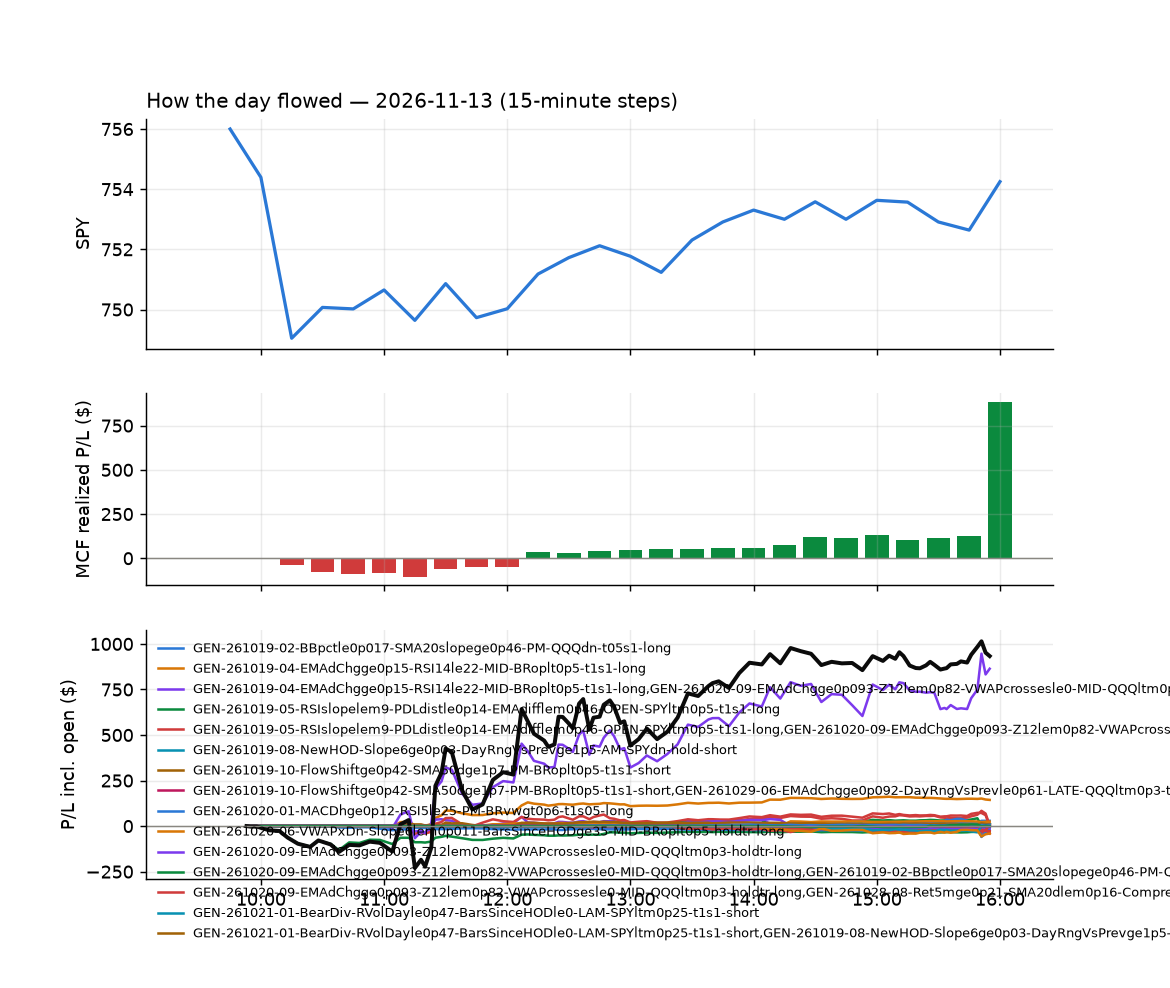

The file beside this chart, header and first rows:
id, run_id, symbol, strategy, side, date, signal_time, entry_time, entry, stop, target, exit_time, exit, exit_reason, r_multiple, mae_r, mfe_r, success, shares, pnl, broker_order_id, slip_bps, pnl_adj, r_raw
8454, 1, AA, GEN-261019-05-RSIslopelem9-PDLdistle0p14…, 1, 2026-11-13, 2026-11-13 09:55:20.420851-05:00, 2026-11-13 09:55:21.095865-05:00, 39.79, 39.4, 40.2, 2026-11-13 10:01:36.123655-05:00, 39.37, stop, -1.135, -1.122, 0.0, , 13, -5.46, f3fae508-b6f2-4c62-bd40-5ffb852a62d2, -2.513, -5.786, -1.071
8457, 1, JCI, GEN-261019-05-RSIslopelem9-PDLdistle0p14…, 1, 2026-11-13, 2026-11-13 09:56:34.452779-05:00, 2026-11-13 09:56:36.434449-05:00, 139.1, 137.9, 141.1, 2026-11-13 10:10:29.595910-05:00, 137.8, stop, -1.111, -1.219, 0.5391, , 3, -4.05, 802e3fbf-45f4-47de-860e-fe843406b071, -23.66, -4.266, -1.055
8455, 1, LRCX, GEN-261019-05-RSIslopelem9-PDLdistle0p14…, 1, 2026-11-13, 2026-11-13 09:56:42.982477-05:00, 2026-11-13 09:56:44.103053-05:00, 225.4, 224, 232.3, 2026-11-13 10:03:31.022218-05:00, 223.8, stop, -1.214, -1.188, 0.6044, , 2, -3.22, 3bff849d-e18f-4119-982a-51a02c6dd3ee, -121.4, -3.454, -1.132
8463, 1, NXPI, GEN-261019-05-RSIslopelem9-PDLdistle0p14…, 1, 2026-11-13, 2026-11-13 09:56:57.748279-05:00, 2026-11-13 09:56:58.454813-05:00, 258.7, 256.6, 263.6, 2026-11-13 10:20:39.146632-05:00, 256.5, stop, -1.097, -1.036, 0.6698, , 2, -4.35, fc277559-2417-4181-ac17-18bb7edd3ac5, -53.92, -4.618, -1.033
8456, 1, QCOM, GEN-261019-05-RSIslopelem9-PDLdistle0p14…, 1, 2026-11-13, 2026-11-13 09:57:08.271678-05:00, 2026-11-13 09:57:09.836738-05:00, 171.7, 170.5, 175.6, 2026-11-13 10:05:16.432956-05:00, 170.5, stop, -1.042, -1.023, 0.08475, , 3, -3.49, 929508f6-9929-4830-84b9-fcaf3b05d60d, -77.16, -3.758, -0.9675
8464, 1, ADI, GEN-261019-05-RSIslopelem9-PDLdistle0p14…, 1, 2026-11-13, 2026-11-13 10:00:26.385409-05:00, 2026-11-13 10:00:36.667949-05:00, 397.7, 393.1, 403.8, 2026-11-13 10:20:18.406457-05:00, 392.8, stop, -1.109, -1.059, 0.2999, , 1, -4.86, d727d087-611a-4462-8fe9-a6d9caae61df, -19.26, -5.065, -1.064
8469, 1, COIN, GEN-261019-05-RSIslopelem9-PDLdistle0p14…, 1, 2026-11-13, 2026-11-13 10:00:58.919853-05:00, 2026-11-13 10:01:04.381130-05:00, 127.9, 125.7, 130.6, 2026-11-13 10:36:43.445286-05:00, 125.7, stop, -1.052, -1.076, 0.4013, , 4, -8.98, 714d04cd-1800-4ea3-9f42-26de915c426a, -17.95, -9.244, -1.022
8564, 1, DLTR, GEN-261019-05-RSIslopelem9-PDLdistle0p14…, 1, 2026-11-13, 2026-11-13 10:01:08.714739-05:00, 2026-11-13 10:01:12.609089-05:00, 137.9, 136.6, 139.7, 2026-11-13 15:57:22.511916-05:00, 137.9, flatten, 0.01001, -0.7858, 1.318, , 3, 0.13, f8e50fc6-2c54-4c8b-81ff-e35ca71c3ad4, -19.18, 0.03784, 0.03439
8458, 1, JBL, GEN-261019-05-RSIslopelem9-PDLdistle0p14…, 1, 2026-11-13, 2026-11-13 10:01:47.276406-05:00, 2026-11-13 10:01:49.995599-05:00, 252.8, 248.6, 255.4, 2026-11-13 10:12:17.312065-05:00, 247.9, stop, -1.189, -1.125, 0.0, , 2, -9.82, af6a6095-de25-415e-8bd4-4c4fa2ffb3da, 33.33, -10.08, -1.158
8471, 1, MCHP, GEN-261019-05-RSIslopelem9-PDLdistle0p14…, 1, 2026-11-13, 2026-11-13 10:01:59.666450-05:00, 2026-11-13 10:02:03.918994-05:00, 60.23, 59.02, 61.48, 2026-11-13 11:04:14.116559-05:00, 59.0, stop, -1.044, -0.9478, 0.2222, , 8, -9.85, b35cf4ad-5243-4973-9115-f826fafe18b1, -3.112, -10.1, -1.018
8459, 1, TNA, GEN-261019-05-RSIslopelem9-PDLdistle0p14…, 1, 2026-11-13, 2026-11-13 10:02:50.095065-05:00, 2026-11-13 10:02:52.412399-05:00, 54.92, 54.45, 56.11, 2026-11-13 10:15:02.845107-05:00, 54.44, stop, -1.086, -1.093, 0.5892, , 9, -4.33, f2113f5e-8d15-491f-91fa-73e9faea1e93, -64.52, -4.588, -1.025
8565, 1, DLR, GEN-261019-05-RSIslopelem9-PDLdistle0p14…, 1, 2026-11-13, 2026-11-13 10:06:19.241634-05:00, 2026-11-13 10:06:21.003876-05:00, 180.1, 178.2, 181.4, 2026-11-13 15:57:17.364216-05:00, 179.7, flatten, -0.2466, -0.8395, 0.1207, , 2, -0.86, 6037672a-5246-4456-add0-d7f5b8171e32, 16.69, -0.9399, -0.2256
8465, 1, S, GEN-261019-05-RSIslopelem9-PDLdistle0p14…, 1, 2026-11-13, 2026-11-13 10:07:45.952833-05:00, 2026-11-13 10:07:50.818229-05:00, 22.0, 21.39, 22.13, 2026-11-13 10:20:01.534105-05:00, 21.38, stop, -1.062, -1.123, 0.03303, , 24, -14.88, 9fcdba8b-3448-4bd2-89e2-9364e9f29db0, 110.3, -15.43, -1.024
8460, 1, SPXL, GEN-261019-05-RSIslopelem9-PDLdistle0p14…, 1, 2026-11-13, 2026-11-13 10:07:56.580324-05:00, 2026-11-13 10:07:58.343481-05:00, 263, 259.8, 266.2, 2026-11-13 10:14:45.452006-05:00, 259.8, stop, -1.036, -1.09, 0.2733, , 2, -6.32, cd0172c6-55aa-44f2-a1a4-08ae24c27aa2, -0.05704, -6.592, -0.9928
8475, 1, TECL, GEN-261019-05-RSIslopelem9-PDLdistle0p14…, 1, 2026-11-13, 2026-11-13 10:08:02.219475-05:00, 2026-11-13 10:08:07.605326-05:00, 140.8, 135.3, 143.7, 2026-11-13 11:05:13.790280-05:00, 135.0, stop, -1.066, -1.079, -0.01648, , 3, -17.28, f9017c36-faa8-4552-892f-74199abb9cef, 90.32, -17.49, -1.053
8512, 1, TSCO, GEN-261019-05-RSIslopelem9-PDLdistle0p14…, 1, 2026-11-13, 2026-11-13 10:08:06.659306-05:00, 2026-11-13 10:08:11.518192-05:00, 35.99, 35.72, 36.42, 2026-11-13 12:42:36.701889-05:00, 36.42, target, 1.562, -0.7895, 1.579, , 14, 6.02, 6f2d9207-392f-4ad7-8e35-45d5eb6c92e2, -22.18, 5.955, 1.579
8461, 1, UPRO, GEN-261019-05-RSIslopelem9-PDLdistle0p14…, 1, 2026-11-13, 2026-11-13 10:08:11.492151-05:00, 2026-11-13 10:08:12.359890-05:00, 137.3, 135.8, 139.2, 2026-11-13 10:14:39.088512-05:00, 135.8, stop, -1.059, -1.147, 0.06656, , 3, -4.56, 37151999-eca6-4312-9916-8d5daf2c5f6c, -12.37, -4.773, -1.012
8478, 1, NCLH, GEN-261019-05-RSIslopelem9-PDLdistle0p14…, 1, 2026-11-13, 2026-11-13 10:11:59.739883-05:00, 2026-11-13 10:12:02.968859-05:00, 17.85, 17.62, 18.06, 2026-11-13 11:12:58.133444-05:00, 18.06, target, 0.9062, -0.2996, 0.9168, , 29, 6.12, e788834b-57ce-425e-b946-c5073c9db777, 5.026, 6.049, 0.9168
8566, 1, MUU, GEN-261019-05-RSIslopelem9-PDLdistle0p14…, 1, 2026-11-13, 2026-11-13 10:11:58.661369-05:00, 2026-11-13 10:12:05.810804-05:00, 16.38, 15.86, 17.42, 2026-11-13 15:54:51.233890-05:00, 17.42, target, 1.972, -0.906, 1.915, , 32, 33.13, ba018d46-ebf4-4123-8a4d-5e2c7c91a112, -154.1, 33.06, 1.976
8462, 1, PLTR, GEN-261019-05-RSIslopelem9-PDLdistle0p14…, 1, 2026-11-13, 2026-11-13 10:12:11.926440-05:00, 2026-11-13 10:12:15.038584-05:00, 166.8, 165.9, 170.6, 2026-11-13 10:14:48.584187-05:00, 165.9, stop, -1.104, -1.107, 0.3414, , 3, -2.94, 893db301-7841-4318-89db-f3a0d3cbedd8, -83.51, -3.2, -1.014
8466, 1, QLD, GEN-261019-05-RSIslopelem9-PDLdistle0p14…, 1, 2026-11-13, 2026-11-13 10:12:15.741703-05:00, 2026-11-13 10:12:19.608882-05:00, 78.22, 77.84, 79.98, 2026-11-13 10:20:18.065018-05:00, 77.84, stop, -1.103, -1.334, 0.5967, , 6, -2.31, c3f15cef-e668-4bbe-b87f-3c45b2575244, -86.81, -2.555, -0.9974
8467, 1, SOFI, GEN-261019-05-RSIslopelem9-PDLdistle0p14…, 1, 2026-11-13, 2026-11-13 10:12:30.299916-05:00, 2026-11-13 10:12:31.686430-05:00, 15.22, 15.1, 15.58, 2026-11-13 10:20:07.651905-05:00, 15.11, stop, -1.145, -1.185, 0.2538, , 34, -3.85, 4b193231-87a1-4349-b79f-7c9494e806bd, -78.29, -4.602, -0.9581
8468, 1, TQQQ, GEN-261019-05-RSIslopelem9-PDLdistle0p14…, 1, 2026-11-13, 2026-11-13 10:12:40.764422-05:00, 2026-11-13 10:12:43.213983-05:00, 56.63, 56.02, 58.42, 2026-11-13 10:20:24.055738-05:00, 56.05, stop, -1.009, -1.218, 0.179, , 9, -5.26, 1ddef3c3-e43c-4bbe-8f95-7e6f20646b65, -102.9, -5.526, -0.9606
8556, 1, TSLL, GEN-261019-05-RSIslopelem9-PDLdistle0p14…, 1, 2026-11-13, 2026-11-13 10:12:42.629147-05:00, 2026-11-13 10:12:44.990186-05:00, 10.25, 9.998, 10.49, 2026-11-13 15:51:17.615262-05:00, 10.49, target, 0.9453, -0.436, 0.9514, , 52, 12.48, 35e3a4e3-0bce-40db-a42d-f2503d550e1d, 4.49, 12.4, 0.9514
8500, 1, TSLG, GEN-261019-05-RSIslopelem9-PDLdistle0p14…, 1, 2026-11-13, 2026-11-13 10:12:42.361982-05:00, 2026-11-13 10:12:45.055831-05:00, 5.13, 4.986, 5.234, 2026-11-13 12:09:45.010483-05:00, 5.23, target, 0.6893, -0.4174, 0.7374, , 104, 10.4, 5302a13a-9984-4b1a-9fec-71f6ff56a6cc, 39.14, 10.3, 0.6957
8476, 1, NLY, GEN-261019-05-RSIslopelem9-PDLdistle0p14…, 1, 2026-11-13, 2026-11-13 10:17:00.707166-05:00, 2026-11-13 10:17:05.738490-05:00, 17.33, 17.27, 17.5, 2026-11-13 11:04:36.985776-05:00, 17.5, target, 2.911, -0.7103, 3.107, , 30, 5.1, c7995a5c-b17e-4b79-b953-58535363a037, -31.64, 4.918, 3.019
8470, 1, OWL, GEN-261019-05-RSIslopelem9-PDLdistle0p14…, 1, 2026-11-13, 2026-11-13 10:17:07.019113-05:00, 2026-11-13 10:17:12.970836-05:00, 9.63, 9.501, 9.749, 2026-11-13 10:45:07.833098-05:00, 9.75, target, 0.911, -0.3107, 1.01, , 55, 6.6, b61e48a7-455f-4e0a-ba82-e756a5464415, 5.195, 6.451, 0.932
8533, 1, SNOW, GEN-261019-05-RSIslopelem9-PDLdistle0p14…, 1, 2026-11-13, 2026-11-13 10:17:29.626777-05:00, 2026-11-13 10:17:30.810906-05:00, 287.9, 283.1, 291.2, 2026-11-13 14:42:00.233982-05:00, 291.3, target, 0.6781, -0.9414, 0.738, , 1, 3.41, 82536dda-d65e-4f97-95c3-2570ca5cbf54, 26.12, 3.234, 0.715
8513, 1, SPCX, GEN-261019-05-RSIslopelem9-PDLdistle0p14…, 1, 2026-11-13, 2026-11-13 10:17:31.582471-05:00, 2026-11-13 10:17:33.410347-05:00, 138.5, 135.6, 139.6, 2026-11-13 12:47:42.772917-05:00, 139.6, target, 0.3931, -0.6428, 0.311, , 3, 3.45, c40327ec-68dd-4f2a-b518-7b480bd6f673, 62.49, 3.375, 0.4018
8501, 1, SSO, GEN-261019-05-RSIslopelem9-PDLdistle0p14…, 1, 2026-11-13, 2026-11-13 10:17:34.738348-05:00, 2026-11-13 10:17:38.140012-05:00, 66.22, 65.6, 66.66, 2026-11-13 12:10:40.114647-05:00, 66.67, target, 0.6987, -0.4721, 0.7201, , 8, 3.58, 4150bb3b-d4f3-403f-b3c7-14185e5e5100, 13.61, 3.493, 0.7161
8514, 1, SPCH, GEN-261019-05-RSIslopelem9-PDLdistle0p14…, 1, 2026-11-13, 2026-11-13 10:17:31.280290-05:00, 2026-11-13 10:17:39.179852-05:00, 7.79, 7.46, 7.92, 2026-11-13 12:49:46.736942-05:00, 7.92, target, 0.3899, -0.6358, 0.4233, , 69, 8.97, 2054889a-e0b6-42d5-90d2-1270dd887263, 130, 8.885, 0.3936
8567, 1, VXX, GEN-261019-08-NewHOD-Slope6ge0p03-DayRng…, -1, 2026-11-13, 2026-11-13 10:17:55.887378-05:00, 2026-11-13 10:18:00.204222-05:00, 19.1, 19.54, , 2026-11-13 16:03:00.459734-05:00, 18.91, flatten, 0.4044, -0.7461, 0.9007, , 27, 5.18, c3ac85e9-24bf-483d-90d2-246dcaa03592, 26.5, 4.84, 0.4328
8472, 1, AGNC, GEN-261019-05-RSIslopelem9-PDLdistle0p14…, 1, 2026-11-13, 2026-11-13 10:20:28.376193-05:00, 2026-11-13 10:20:34.006501-05:00, 8.06, 8.002, 8.118, 2026-11-13 11:03:24.460722-05:00, 8.12, target, 0.978, -0.1731, 1.385, , 66, 3.96, c9ff34aa-44c9-4db3-8319-f345776d3c4b, 0.0, 3.729, 1.039
8482, 1, CCL, GEN-261019-05-RSIslopelem9-PDLdistle0p14…, 1, 2026-11-13, 2026-11-13 10:20:50.587397-05:00, 2026-11-13 10:20:51.054750-05:00, 28.87, 28.6, 29.2, 2026-11-13 11:27:50.247350-05:00, 29.2, target, 1.195, -0.1414, 1.235, , 18, 5.94, bd2119aa-362d-4f12-9dda-9d1b090874ec, -10.38, 5.872, 1.209
8483, 1, EMR, GEN-261019-05-RSIslopelem9-PDLdistle0p14…, 1, 2026-11-13, 2026-11-13 10:21:13.399313-05:00, 2026-11-13 10:21:16.308906-05:00, 164.3, 163, 165.6, 2026-11-13 11:28:32.564841-05:00, 165.7, target, 0.9136, -0.2446, 1.135, , 3, 4.14, b5276686-047f-4604-b3ce-205c2fdfb3b2, 3.043, 3.809, 0.9929
8568, 1, NUGT, GEN-261022-01-ORBfailUp-ATRdge7p9-Eff6ge…, 1, 2026-11-13, 2026-11-13 10:22:09.462368-05:00, 2026-11-13 10:22:15.227456-05:00, 123, 120.2, , 2026-11-13 15:58:35.778084-05:00, 122, flatten, -0.3437, -0.5312, 0.4087, , 4, -3.65, 57fd94b8-7a05-4fc6-913e-eadf0edf791d, -11.98, -3.759, -0.3337
8569, 1, STRL, GEN-261019-05-RSIslopelem9-PDLdistle0p14…, 1, 2026-11-13, 2026-11-13 10:22:45.548983-05:00, 2026-11-13 10:22:46.741513-05:00, 288.3, 279.1, 296.1, 2026-11-13 15:59:37.592607-05:00, 292.4, flatten, 0.4355, -0.4121, 0.7016, , 1, 4.08, 7a7d9357-520a-4e4c-bc94-e631c9949c05, 24.34, 4.016, 0.4425
8570, 1, TSDD, GEN-261022-01-ORBfailUp-ATRdge7p9-Eff6ge…, 1, 2026-11-13, 2026-11-13 10:22:53.208983-05:00, 2026-11-13 10:22:54.468498-05:00, 6.23, 6.03, , 2026-11-13 15:59:52.666181-05:00, 6.14, flatten, -0.5041, -0.8232, 0.1751, , 86, -7.74, 421c0dfb-7e6a-4805-a594-901e04893a32, 64.62, -8.69, -0.449
8492, 1, CRCL, GEN-261019-05-RSIslopelem9-PDLdistle0p14…, 1, 2026-11-13, 2026-11-13 10:26:00.447667-05:00, 2026-11-13 10:26:03.007597-05:00, 60.94, 59.57, 62.11, 2026-11-13 12:06:16.836259-05:00, 62.13, target, 0.8489, -0.2765, 0.924, , 8, 9.52, b5fcac17-d549-49e0-8faf-15164e20bb30, 16.44, 9.334, 0.8658
8521, 1, PSQ, GEN-261022-04-RSI2le0-Eff6ge0p83-SMA20dg…, -1, 2026-11-13, 2026-11-13 10:27:16.064871-05:00, 2026-11-13 10:27:18.186032-05:00, 27.21, 27.34, 26.99, 2026-11-13 13:51:18.917404-05:00, 26.99, target, 1.729, -0.4553, 1.837, , 19, 4.18, 44a36ffb-abbb-46c3-b045-027c9740723f, -18.15, 4.112, 1.757
8493, 1, VONG, GEN-261019-05-RSIslopelem9-PDLdistle0p14…, 1, 2026-11-13, 2026-11-13 10:27:56.677880-05:00, 2026-11-13 10:27:58.219137-05:00, 117.2, 116.3, 117.8, 2026-11-13 12:07:45.722761-05:00, 117.8, target, 0.6953, -0.3942, 0.644, , 4, 2.58, c5e980ed-a795-43f6-8b67-7cfef6cdaac8, 11.11, 2.505, 0.7162
8473, 1, MRNA, GEN-261022-01-ORBfailUp-ATRdge7p9-Eff6ge…, 1, 2026-11-13, 2026-11-13 10:32:15.900145-05:00, 2026-11-13 10:32:18.221754-05:00, 227.1, 222, , 2026-11-13 11:02:13.085635-05:00, 221.9, stop, -1.049, -1.033, 0.09341, , 2, -10.55, bd14e469-1795-4958-ac8e-c36bc456ea9e, 5.506, -10.78, -1.027
8571, 1, MP, GEN-261023-06-RSI7le38-Ret15mge0p54-EMAd…, -1, 2026-11-13, 2026-11-13 10:32:15.204667-05:00, 2026-11-13 10:32:18.512067-05:00, 38.52, 39.15, 38.17, 2026-11-13 15:58:22.948672-05:00, 38.64, flatten, -0.2159, -0.7998, 0.5439, , 13, -1.56, 9eb1d5ab-8ae3-4d69-8c43-a94a94b28a06, 77.28, -1.754, -0.192
8572, 1, SCCO, GEN-261019-05-RSIslopelem9-PDLdistle0p14…, 1, 2026-11-13, 2026-11-13 10:32:48.213579-05:00, 2026-11-13 10:32:52.105317-05:00, 163.9, 161.6, 165.7, 2026-11-13 15:59:15.850150-05:00, 164.1, flatten, 0.06791, -0.5744, 0.2136, , 3, 0.58, 332e9aad-2b7b-4983-824f-68bb5d952fe5, 15.22, 0.4706, 0.08371
8539, 1, QSR, GEN-261021-01-BearDiv-RVolDayle0p47-Bars…, -1, 2026-11-13, 2026-11-13 10:37:13.643823-05:00, 2026-11-13 10:37:14.884408-05:00, 76.49, 76.86, 75.78, 2026-11-13 15:04:10.203680-05:00, 75.78, target, 1.891, -0.27, 2.052, , 7, 4.97, 60621f6b-7184-4557-9c0e-73429aa45f17, -22.27, 4.903, 1.917
8573, 1, BMRN, GEN-261021-01-BearDiv-RVolDayle0p47-Bars…, -1, 2026-11-13, 2026-11-13 10:40:42.402643-05:00, 2026-11-13 10:40:46.115883-05:00, 56.97, 57.68, 56.68, 2026-11-13 15:56:46.708951-05:00, 57.3, flatten, -0.492, -0.5952, 0.3543, , 9, -2.97, 296ebf36-fb31-47dc-b252-3b6efcb2ba5b, 36.73, -3.124, -0.4677
8574, 1, DECK, GEN-261023-06-RSI7le38-Ret15mge0p54-EMAd…, -1, 2026-11-13, 2026-11-13 10:41:01.480682-05:00, 2026-11-13 10:41:05.357359-05:00, 86.5, 86.94, 85.69, 2026-11-13 15:57:12.003985-05:00, 86.67, flatten, -0.433, -0.2781, 1.589, , 6, -1.02, 6d3c739e-6871-41c7-b34f-790e0c823452, 2.889, -1.144, -0.3859
8546, 1, YUM, GEN-261021-01-BearDiv-RVolDayle0p47-Bars…, -1, 2026-11-13, 2026-11-13 10:42:46.144722-05:00, 2026-11-13 10:42:46.585743-05:00, 162.8, 163.9, 161.7, 2026-11-13 15:24:13.913775-05:00, 161.7, target, 0.9302, -0.3056, 1.022, , 3, 3.27, 26dac946-89bc-4919-bde4-350baea158d6, 1.843, 3.196, 0.9517
8508, 1, CROX, GEN-261021-01-BearDiv-RVolDayle0p47-Bars…, -1, 2026-11-13, 2026-11-13 10:45:54.593096-05:00, 2026-11-13 10:45:58.527927-05:00, 159.7, 161.7, 158, 2026-11-13 12:29:53.860532-05:00, 161.7, stop, -1.047, -1.006, -0.07361, , 3, -6.15, bba0dc1a-75ef-4e29-a79f-a1e5611028d7, 13.14, -6.403, -1.006
8479, 1, FNF, GEN-261027-09-ORBfailDn-Gapge2-Slope6ge0…, -1, 2026-11-13, 2026-11-13 10:46:13.049042-05:00, 2026-11-13 10:46:14.573300-05:00, 43.36, 43.62, 43.26, 2026-11-13 11:17:03.667152-05:00, 43.26, target, 0.3568, -0.3399, 0.3965, , 12, 1.2, bf87a17a-263f-47f5-8a02-517889be6848, 18.42, 1.134, 0.3776
8575, 1, CBOE, GEN-261021-01-BearDiv-RVolDayle0p47-Bars…, -1, 2026-11-13, 2026-11-13 10:50:40.346668-05:00, 2026-11-13 10:50:41.883808-05:00, 377.6, 381.3, 374.6, 2026-11-13 15:56:51.504805-05:00, 375.6, flatten, 0.5252, -0.1576, 0.8466, , 1, 2.05, 8219e549-1995-46c1-9eaa-7bfafb8f3255, 9.26, 1.967, 0.5475
8576, 1, CPAY, GEN-261021-01-BearDiv-RVolDayle0p47-Bars…, -1, 2026-11-13, 2026-11-13 10:50:46.921631-05:00, 2026-11-13 10:50:48.516132-05:00, 462.7, 467, 459.4, 2026-11-13 15:57:03.690531-05:00, 462.6, flatten, -0.002884, -0.6113, 0.3296, , 1, 0.09, cad1640b-8f97-48a4-ae40-eb4068f20980, 10.15, -0.01236, 0.021
8515, 1, NYT, GEN-261021-01-BearDiv-RVolDayle0p47-Bars…, -1, 2026-11-13, 2026-11-13 10:51:46.982600-05:00, 2026-11-13 10:51:47.992400-05:00, 72.74, 73.45, 72.2, 2026-11-13 12:52:13.883509-05:00, 73.46, stop, -1.073, -0.9465, 0.05651, , 7, -5.05, 8eb11fdb-0605-4b4f-9b14-d5ac1673d732, 11.67, -5.319, -1.019
8577, 1, AOS, GEN-261028-09-FlowShiftlem0p65-ADX7le23-…, 1, 2026-11-13, 2026-11-13 10:55:29.644292-05:00, 2026-11-13 10:55:31.521220-05:00, 64.3, 63.77, 64.56, 2026-11-13 15:56:16.484092-05:00, 64.09, flatten, -0.4311, -0.6833, 0.5591, , 8, -1.66, ae2fdf37-3f54-4181-a86a-d40a62dc5052, -0.3888, -1.804, -0.3966
8494, 1, BEPC, GEN-261028-09-FlowShiftlem0p65-ADX7le23-…, 1, 2026-11-13, 2026-11-13 10:55:36.797104-05:00, 2026-11-13 10:55:41.909798-05:00, 30.43, 30.17, 30.55, 2026-11-13 12:07:38.847844-05:00, 30.56, target, 0.4271, -0.5873, 0.4996, , 17, 2.22, c16e6828-0a56-4a98-ab86-e7720b35d8a8, 3.287, 1.889, 0.5019
8474, 1, BMY, GEN-261028-09-FlowShiftlem0p65-ADX7le23-…, 1, 2026-11-13, 2026-11-13 10:55:39.180942-05:00, 2026-11-13 10:55:43.199000-05:00, 62.22, 61.79, 62.41, 2026-11-13 11:01:34.299975-05:00, 62.41, target, 0.4123, -0.09275, 0.5101, , 8, 1.52, 5ccd7d7b-a129-43cd-92dc-5522d04a4907, 3.215, 1.423, 0.4406
8578, 1, CCEP, GEN-261028-09-FlowShiftlem0p65-ADX7le23-…, 1, 2026-11-13, 2026-11-13 10:55:43.513599-05:00, 2026-11-13 10:55:45.075419-05:00, 118.5, 117.7, 118.8, 2026-11-13 15:56:54.335473-05:00, 118.5, flatten, -0.08095, -0.6335, 0.2071, , 4, -0.16, 28bcbefb-08c3-4317-8b9e-a8b71a67e16b, 8.443, -0.2658, -0.04873
8509, 1, CLH, GEN-261028-09-FlowShiftlem0p65-ADX7le23-…, 1, 2026-11-13, 2026-11-13 10:55:46.639831-05:00, 2026-11-13 10:55:47.402073-05:00, 293.5, 290.9, 294.7, 2026-11-13 12:36:18.018661-05:00, 294.8, target, 0.4713, -0.1587, 0.5171, , 1, 1.3, 9ff69c72-6b57-4b11-addd-e33c1403448f, 0.8519, 1.203, 0.5092
8579, 1, EXPD, GEN-261028-09-FlowShiftlem0p65-ADX7le23-…, 1, 2026-11-13, 2026-11-13 10:56:04.238156-05:00, 2026-11-13 10:56:06.300602-05:00, 195.4, 193.9, 196.2, 2026-11-13 15:57:31.135079-05:00, 195.1, flatten, -0.2339, -0.6789, 0.4635, , 2, -0.63, 15fc4d52-e16f-4504-9f9f-205e69fda6b5, -1.279, -0.7167, -0.2056
8510, 1, EWH, GEN-261028-09-FlowShiftlem0p65-ADX7le23-…, 1, 2026-11-13, 2026-11-13 10:56:02.927911-05:00, 2026-11-13 10:56:07.051953-05:00, 22.99, 22.91, 23.03, 2026-11-13 12:38:10.622221-05:00, 23.03, target, 0.4605, -0.2574, 0.4505, , 23, 0.92, 4da8fe51-8d19-455e-b45b-9f2704c5c6d2, 0.0, 0.8229, 0.5148
... 266 more rows
